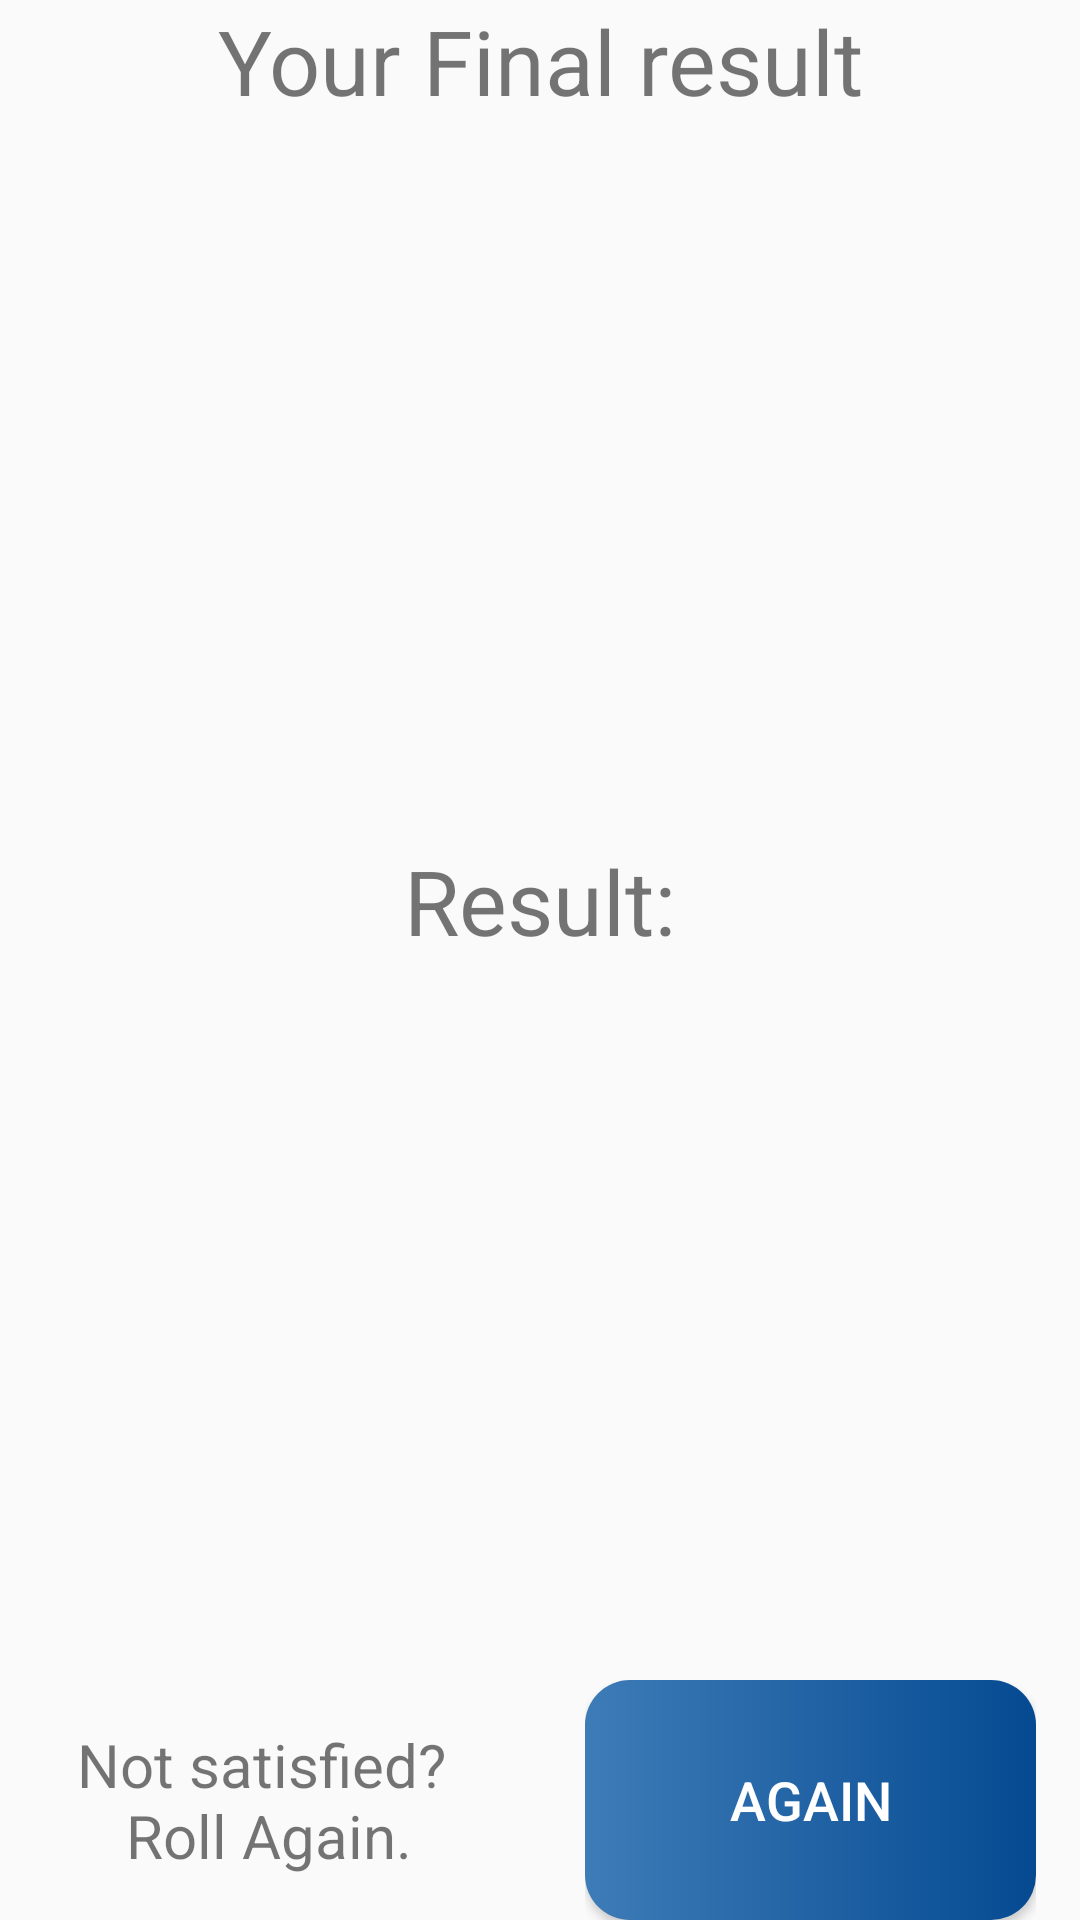

This screen was rendered from an Android layout file. Write that file and the resources it references.
<!-- AndroidManifest.xml: application theme AppTheme -->
<!-- res/layout/activity_roll.xml -->
<?xml version="1.0" encoding="utf-8"?>
<LinearLayout xmlns:android="http://schemas.android.com/apk/res/android"
    xmlns:tools="http://schemas.android.com/tools"
    android:id="@+id/activity_roll"
    android:layout_width="match_parent"
    android:layout_height="match_parent"
    android:paddingBottom="@dimen/activity_vertical_margin"
    android:paddingLeft="@dimen/activity_horizontal_margin"
    android:paddingRight="@dimen/activity_horizontal_margin"
    android:paddingTop="@dimen/activity_vertical_margin"
    android:orientation="vertical"
    tools:context="com.inti.student.randomfoodchoice.Roll">


    <LinearLayout
        android:layout_width="match_parent"
        android:layout_height="0dp"
        android:orientation="vertical"
        android:layout_alignParentTop="true"
        android:layout_alignParentLeft="true"
        android:layout_alignParentStart="true"
        android:layout_weight="7">

        <TextView
            android:layout_width="match_parent"
            android:layout_height="wrap_content"
            android:text="Your Final result"
            android:textAlignment="center"
            android:textSize="30dp" />

        <LinearLayout
            android:layout_width="match_parent"
            android:layout_height="match_parent"
            android:gravity="center"
            android:layout_weight="1"
            android:orientation="vertical">

            <TextView
                android:layout_width="wrap_content"
                android:layout_height="wrap_content"
                android:id="@+id/result_txt"
                android:text="@string/item_result"
                android:textSize="30dp"
                android:textAlignment="center"
                android:inputType="text" />

        </LinearLayout>

    </LinearLayout>

    <LinearLayout
        android:layout_width="match_parent"
        android:layout_height="0dp"
        android:orientation="horizontal"
        android:layout_weight="1">

        <LinearLayout
            android:layout_width="match_parent"
            android:layout_height="match_parent"
            android:orientation="horizontal">

            <LinearLayout
                android:layout_width="0dp"
                android:layout_height="match_parent"
                android:layout_weight="2"
                android:gravity="center"
>

                <TextView
                    android:layout_width="match_parent"
                    android:layout_height="wrap_content"
                    android:text="@string/roll_again_text"
                    android:textSize="20dp"
                    android:gravity="center"/>

                
                    
                    
                    
                    
                    

            </LinearLayout>

            <LinearLayout
                android:layout_width="0dp"
                android:layout_height="match_parent"
                android:layout_weight="2"
                android:gravity="center"
                android:paddingLeft="15dp"
                android:paddingRight="15dp">

                <Button
                    android:text="@string/btn_again"
                    android:layout_width="match_parent"
                    android:layout_height="match_parent"
                    android:id="@+id/again_btn"
                    android:textSize="18dp"
                    android:textColor="@color/colorWhite"
                    android:background="@drawable/btn_again"/>

            </LinearLayout>

        </LinearLayout>


    </LinearLayout>

</LinearLayout>
<!-- resources referenced by this layout -->
<resources>
  <color name="colorWhite">#FFFFFF</color>
  <!-- drawable btn_again (drawable) -->
  <?xml version="1.0" encoding="utf-8"?>
  <shape xmlns:android="http://schemas.android.com/apk/res/android" android:shape="rectangle" >
      <corners
          android:radius="15dp"
          />
      <gradient
          android:angle="180"
          android:startColor="#054a91"
          android:endColor="#3e7cb8"
          android:type="linear"
          />
      <padding
          android:left="0dp"
          android:top="0dp"
          android:right="0dp"
          android:bottom="0dp"
          />
  </shape>
  <string name="btn_again">Again</string>
  <string name="btn_back">Back</string>
  <string name="item_result">Result:</string>
  <string name="roll_again_text">Not satisfied? \nRoll Again.</string>
  <style name="AppTheme" parent="Theme.AppCompat.Light.DarkActionBar">
          
          <item name="colorPrimary">@color/colorPrimary</item>
          <item name="colorPrimaryDark">@color/colorPrimaryDark</item>
          <item name="colorAccent">@color/colorAccent</item>
      </style>
  <color name="colorPrimary">#3F51B5</color>
  <color name="colorPrimaryDark">#303F9F</color>
  <color name="colorAccent">#0D4DFF</color>
</resources>
